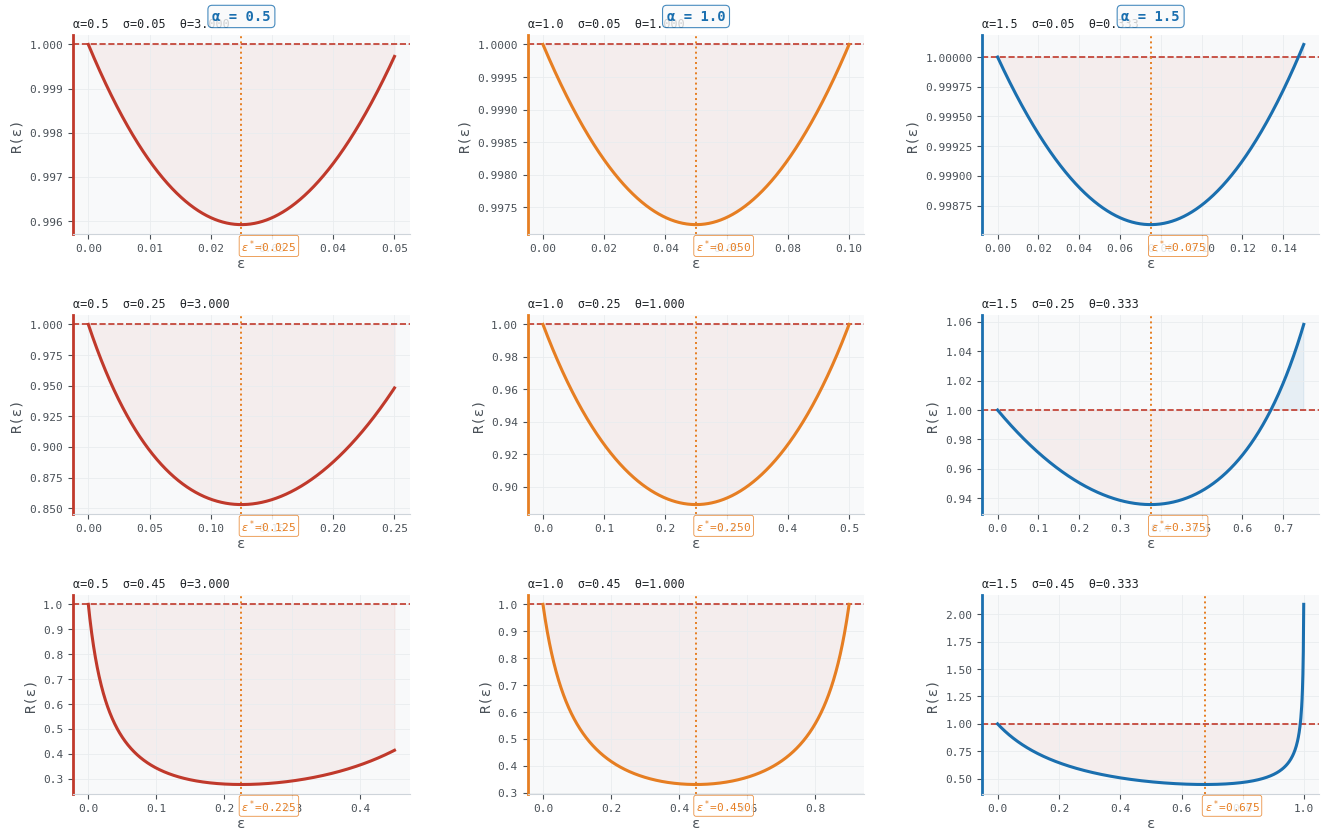

Source code (Python):
import warnings

import matplotlib.gridspec as gridspec
import matplotlib.pyplot as plt
import matplotlib.transforms as transforms
import numpy as np


ALPHA_COLORS = {0.5: "#c0392b", 1.0: "#e67e22", 1.5: "#1a6faf"}

BG = "#ffffff"
PANEL = "#f8f9fa"
GRID = "#e9ecef"
BORDER = "#ced4da"
TEXT = "#212529"
MUTED = "#495057"
CURVE = "#1a6faf"
REF1 = "#c0392b"
VLINE = "#e67e22"


def theta(alpha):
    return (2.0 - alpha) / alpha


def r(eps, alpha, sigma):
    exponent = theta(alpha)
    return ((1.0 - 2.0 * sigma) / (1.0 - 2.0 * sigma + eps * exponent)) * (1.0 - eps) ** (-exponent)


def main() -> None:
    alphas = [0.5, 1.0, 1.5]
    sigmas = [0.05, 0.25, 0.45]

    warnings.filterwarnings("ignore")
    plt.rcParams.update(
        {
            "figure.facecolor": BG,
            "axes.facecolor": PANEL,
            "axes.edgecolor": BORDER,
            "axes.labelcolor": MUTED,
            "axes.titlecolor": TEXT,
            "xtick.color": MUTED,
            "ytick.color": MUTED,
            "grid.color": GRID,
            "text.color": TEXT,
            "font.family": "monospace",
            "axes.grid": True,
            "grid.linewidth": 0.6,
            "axes.spines.top": False,
            "axes.spines.right": False,
            "axes.spines.left": True,
            "axes.spines.bottom": True,
        }
    )

    nrows, ncols = len(sigmas), len(alphas)
    fig = plt.figure(figsize=(14, 10))
    outer = gridspec.GridSpec(
        nrows + 1,
        ncols,
        figure=fig,
        hspace=0.55,
        wspace=0.35,
        top=0.91,
        bottom=0.07,
        left=0.08,
        right=0.97,
        height_ratios=[0.001] + [1] * nrows,
    )

    for column in range(ncols):
        fig.add_subplot(outer[0, column]).set_visible(False)

    axes = np.empty((nrows, ncols), dtype=object)
    for row, sigma in enumerate(sigmas):
        for column, alpha in enumerate(alphas):
            ax = fig.add_subplot(outer[row + 1, column])
            axes[row, column] = ax

            eps_star = sigma * alpha
            eps = np.linspace(0.0, 2.0 * eps_star, 1000)
            values = r(eps, alpha, sigma)

            ax.fill_between(eps, 1.0, values, where=(values >= 1.0), color=CURVE, alpha=0.08, zorder=0)
            ax.fill_between(eps, 1.0, values, where=(values < 1.0), color=REF1, alpha=0.06, zorder=0)

            color = ALPHA_COLORS[alpha]
            ax.plot(eps, values, color=color, linewidth=2.2, zorder=3)
            ax.axhline(1.0, color=REF1, linestyle="--", linewidth=1.2, zorder=2)
            ax.axvline(eps_star, color=VLINE, linestyle=":", linewidth=1.4, zorder=2)

            blended = transforms.blended_transform_factory(ax.transData, ax.transAxes)
            ax.text(
                eps_star,
                -0.02,
                rf"$\varepsilon^*$={eps_star:.3f}",
                transform=blended,
                color=VLINE,
                fontsize=8,
                ha="left",
                va="top",
                bbox={
                    "boxstyle": "round,pad=0.2",
                    "facecolor": "white",
                    "edgecolor": VLINE,
                    "linewidth": 0.6,
                    "alpha": 0.85,
                },
            )

            ax.set_title(
                rf"α={alpha}  σ={sigma}  θ={theta(alpha):.3f}",
                fontsize=8.5,
                color=TEXT,
                pad=6,
                loc="left",
            )
            ax.set_xlabel(r"ε", fontsize=10, labelpad=2)
            ax.set_ylabel(r"R(ε)", fontsize=10, labelpad=4)
            ax.tick_params(labelsize=8)
            ax.spines["left"].set_color(color)
            ax.spines["left"].set_linewidth(2)
            ax.spines["bottom"].set_color(BORDER)

    for column, alpha in enumerate(alphas):
        position = axes[0, column].get_position()
        fig.text(
            position.x0 + position.width / 2.0,
            position.y1 + 0.012,
            rf"α = {alpha}",
            ha="center",
            va="bottom",
            fontsize=10,
            color=CURVE,
            fontweight="bold",
            bbox={
                "boxstyle": "round,pad=0.3",
                "facecolor": PANEL,
                "edgecolor": CURVE,
                "linewidth": 0.8,
                "alpha": 0.8,
            },
        )

    plt.show()


if __name__ == "__main__":
    main()
